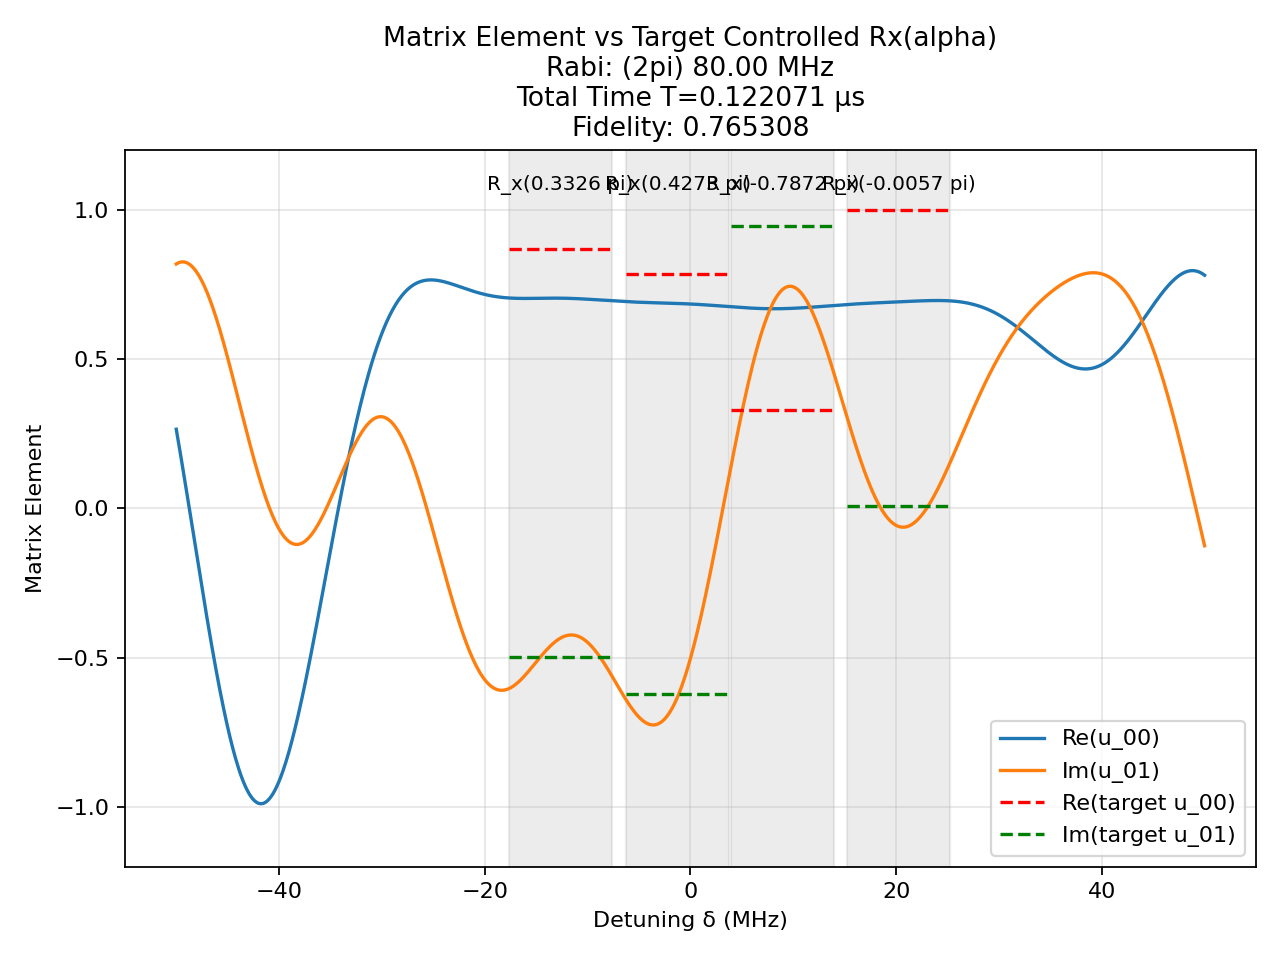

The data file committed next to this chart (first rows):
t (us), H_x (2pi MHz), H_z (2pi MHz)
0.002646, -80.0, 0.0
0.0025, 0.0, 50.0
0.0007248, 80.0, 0.0
0.0025, 0.0, 50.0
0.001318, 80.0, 0.0
0.0025, 0.0, 50.0
0.001541, -80.0, 0.0
0.0025, 0.0, 50.0
0.002051, -80.0, 0.0
0.0025, 0.0, 50.0
0.0008678, -80.0, 0.0
0.0025, 0.0, 50.0
0.003189, -80.0, 0.0
0.0025, 0.0, 50.0
0.0008651, 80.0, 0.0
0.0025, 0.0, 50.0
0.001084, -80.0, 0.0
0.0025, 0.0, 50.0
0.001047, -80.0, 0.0
0.0025, 0.0, 50.0
0.002082, 80.0, 0.0
0.0025, 0.0, 50.0
0.0006127, -80.0, 0.0
0.0025, 0.0, 50.0
0.002277, -80.0, 0.0
0.0025, 0.0, 50.0
0.001719, -80.0, 0.0
0.0025, 0.0, 50.0
0.0007348, 80.0, 0.0
0.0025, 0.0, 50.0
6.950292114336569e-05, 80.0, 0.0
0.0025, 0.0, 50.0
0.0005416, -80.0, 0.0
0.0025, 0.0, 50.0
0.0008545, 80.0, 0.0
0.0025, 0.0, 50.0
0.003917, -80.0, 0.0
0.0025, 0.0, 50.0
0.0009337, 80.0, 0.0
0.0025, 0.0, 50.0
0.0004032, -80.0, 0.0
0.0025, 0.0, 50.0
0.0008702, -80.0, 0.0
0.0025, 0.0, 50.0
0.0001527, 80.0, 0.0
0.0025, 0.0, 50.0
0.0002171, -80.0, 0.0
0.0025, 0.0, 50.0
0.003439, -80.0, 0.0
0.0025, 0.0, 50.0
0.000154, -80.0, 0.0
0.0025, 0.0, 50.0
0.0007629, -80.0, 0.0
0.0025, 0.0, 50.0
0.004243, -80.0, 0.0
0.0025, 0.0, 50.0
0.003002, 80.0, 0.0
0.0025, 0.0, 50.0
0.002059, -80.0, 0.0
0.0025, 0.0, 50.0
... 1 more rows
